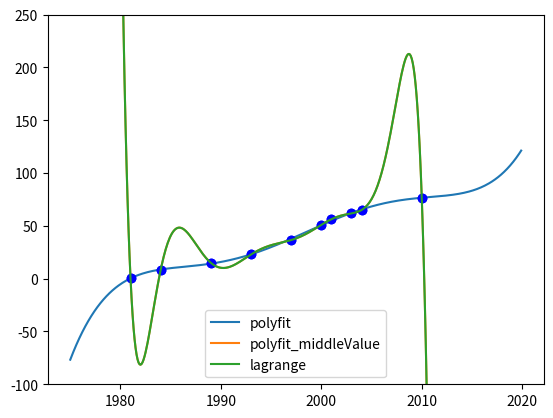

This figure's Python source:
# -*- coding: utf-8 -*-
"""
Created on Tue Mar 15 16:51:20 2022

[redacted]
"""

import numpy as np
import matplotlib.pyplot as plt

# aufgabe 3a
x = np.array([1981,1984,1989,1993,1997,2000,2001,2003,2004,2010])
y = np.array([0.5,8.2,15.,22.9,36.6,51.,56.3,61.8,65.,76.7])
z = np.polyfit(x,y,9)

def f(x):
    return np.polyval(z,x)

x_values = np.arange(1975,2020,0.1)

plt.plot(x_values,f(x_values),label='polyfit')
plt.plot(x,y,'bo')
plt.grid()
plt.ylim(-100,250)
# Das Polynom ist nicht 100%ig exakt, der zweite Datenpunkt
# wird nicht genau im Zentrum geschnitten.

# aufgabe 3b
x_middleValue = x-x.mean()
z_middleValue = np.polyfit(x_middleValue,y,9)

def f_middleValue(x2):
    return np.polyval(z_middleValue,x2-x.mean())

plt.plot(x_values,f_middleValue(x_values),label='polyfit_middleValue')
plt.plot(x,y,'bo')
plt.grid()
plt.ylim(-100,250)
'''
Die Kurven stimmen nicht mehr überein. Die Kurve mit den verschobenen Werten
bricht an den Enden stark aus und stimmt nur im Mittelteil kurzzeitig mit
dem Polynom der Originaldaten überein.
'''


# aufgabe 3c
print('Schätzwert für 2020:', f_middleValue(2020))

'''
Der Schätzwert liegt bei -257'066.377', dieser liegt im negativen
Bereich, was nicht möglich ist, da es nicht eine negative Anzahl
Haushalte mit einem Computer geben kann.
Somit können solche Polynome nicht für Schätzwerte ausserhalb des Intervalls
der vorhandenen Daten benutzt werden.
'''

# aufgabe 3c
def lagrange(n,i,x_int,x):
    result = 1
    for j in range(0, n):
        if j != i:
            result *= (x_int-x[j])/(x[i]-x[j])
    return result
def lagrange_int(x,y,x_int):
    if len(x) != len(y):
        return 'x and y vectors need to have the same length!'
    result = 0
    for i in range(0, len(x)):
        result += y[i]*lagrange(len(x),i,x_int,x)
    return result
def lagrange_int_vec(x,y,x_int_vec):
    result = np.zeros(len(x_int_vec))
    for i in range(0,len(x_int_vec)):
        result[i] = lagrange_int(x,y,x_int_vec[i])
    return result

y_values_lagrange = lagrange_int_vec(x, y, x_values)
plt.plot(x_values,y_values_lagrange,label='lagrange')
plt.legend()
plt.show()

'''
Diese stimmt mit dem Polynom aus der Aufgabe b überein.
'''